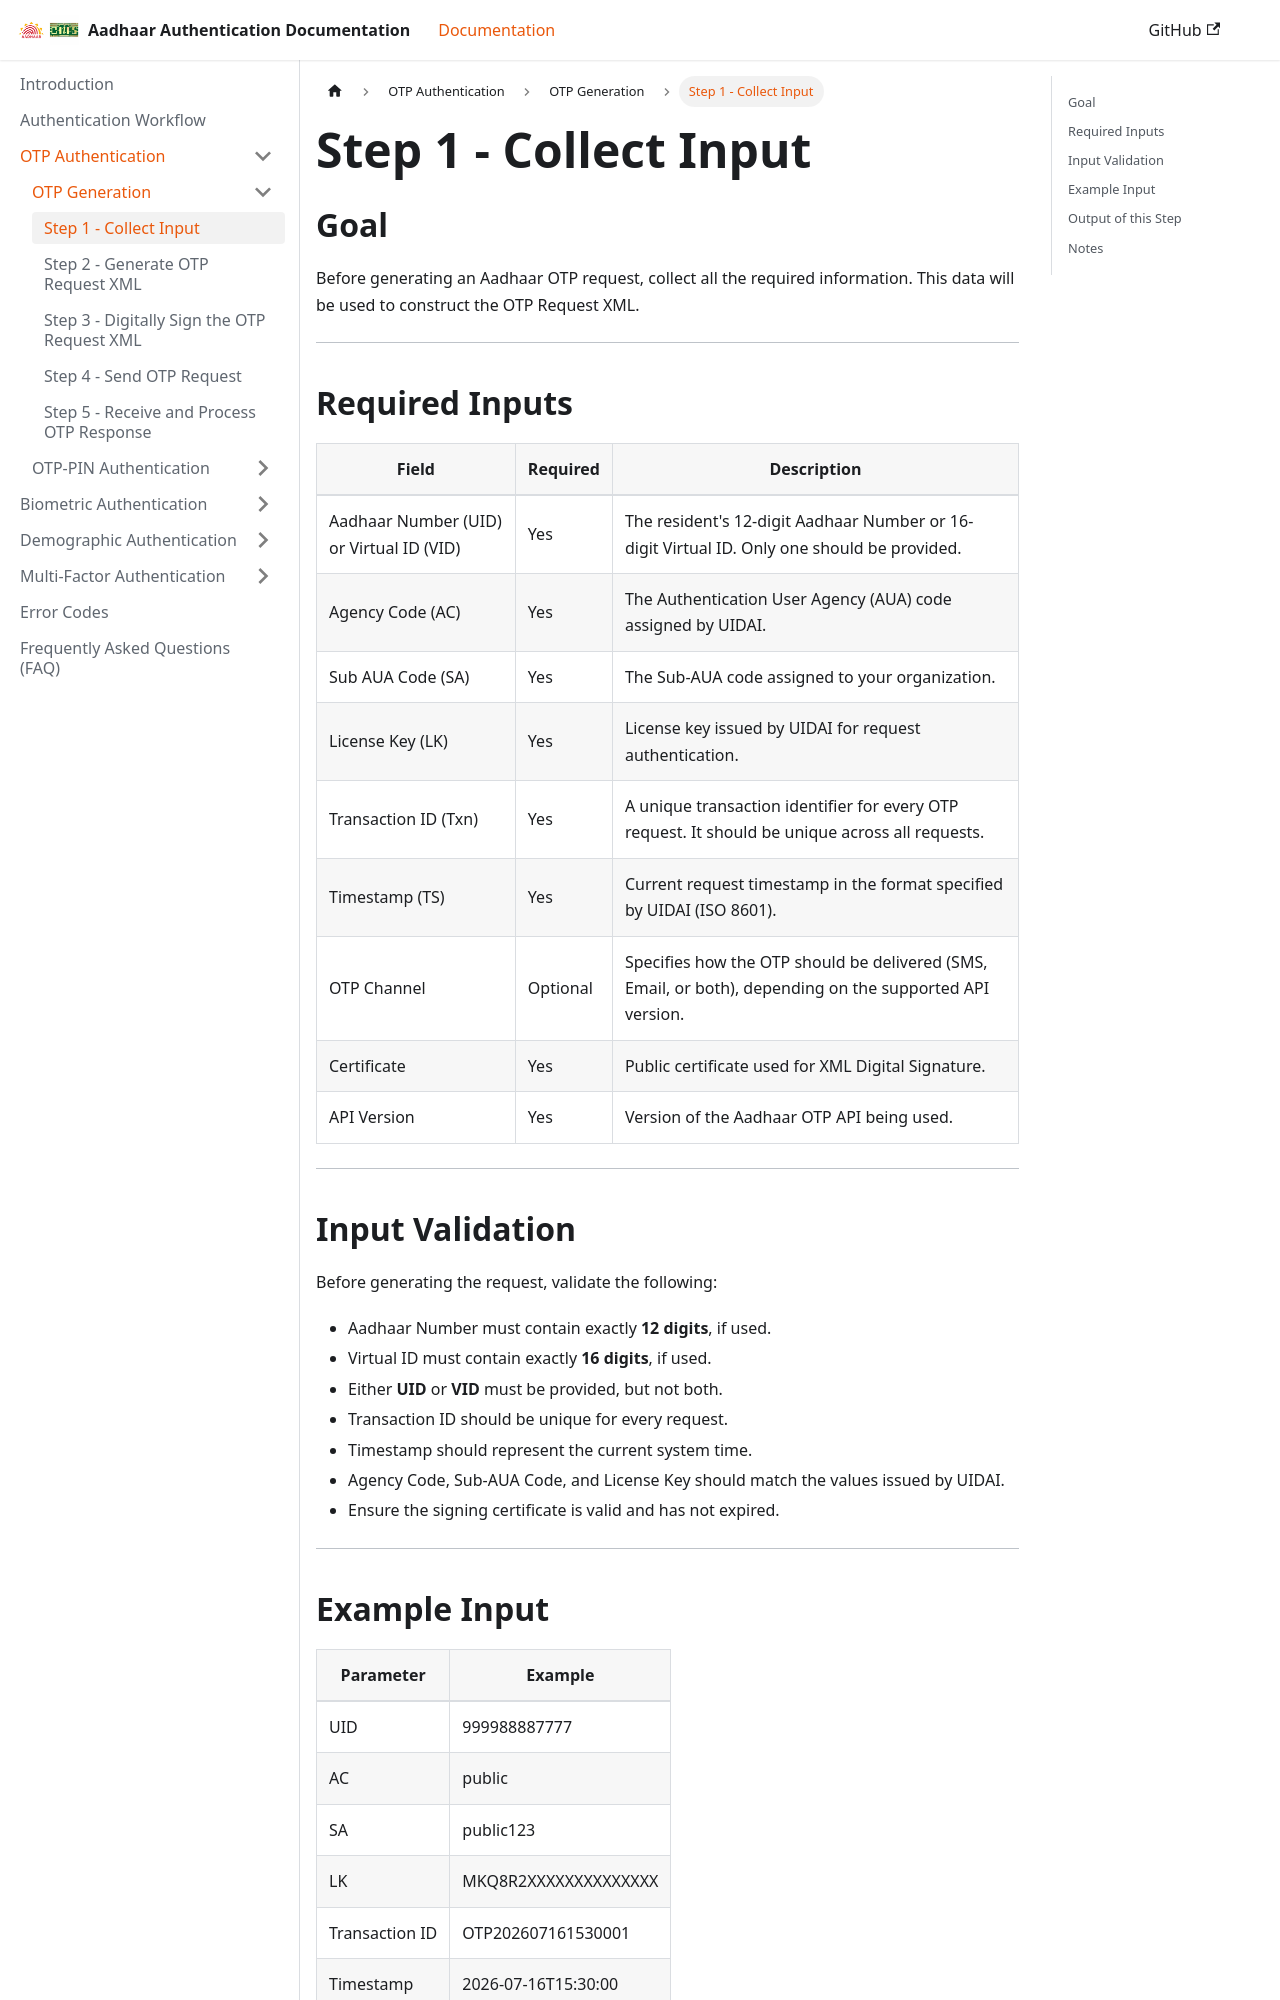

repository: ss11051999/aadhaar_auth_docs · page: docs/otp-authentication/otp-generation/step-1-collect-input.html · generator: docusaurus

---
sidebar_position: 1
---

# Step 1 - Collect Input

## Goal

Before generating an Aadhaar OTP request, collect all the required information. This data will be used to construct the OTP Request XML.

---

## Required Inputs

| Field                                    | Required | Description                                                                                              |
| ---------------------------------------- | -------- | -------------------------------------------------------------------------------------------------------- |
| Aadhaar Number (UID) or Virtual ID (VID) | Yes      | The resident's 12-digit Aadhaar Number or 16-digit Virtual ID. Only one should be provided.              |
| Agency Code (AC)                         | Yes      | The Authentication User Agency (AUA) code assigned by UIDAI.                                             |
| Sub AUA Code (SA)                        | Yes      | The Sub-AUA code assigned to your organization.                                                          |
| License Key (LK)                         | Yes      | License key issued by UIDAI for request authentication.                                                  |
| Transaction ID (Txn)                     | Yes      | A unique transaction identifier for every OTP request. It should be unique across all requests.          |
| Timestamp (TS)                           | Yes      | Current request timestamp in the format specified by UIDAI (ISO 8601).                                   |
| OTP Channel                              | Optional | Specifies how the OTP should be delivered (SMS, Email, or both), depending on the supported API version. |
| Certificate                              | Yes      | Public certificate used for XML Digital Signature.                                                       |
| API Version                              | Yes      | Version of the Aadhaar OTP API being used.                                                               |

---
